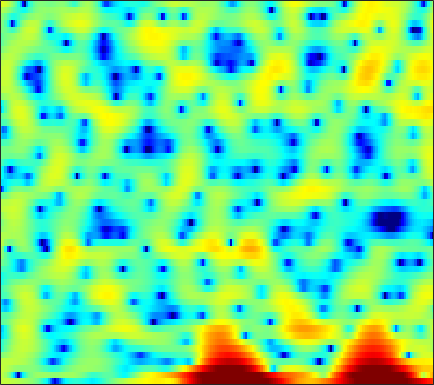

The data file committed next to this chart (first rows):
3.0796, 3.1257, 3.1417, 3.0951, 3.022, 2.879, 2.7042, 2.564, 2.3453, 2.1168, 1.8726, 1.6734, 1.3622, 0.9689, 0.64269, 0.10886, -0.56683, -1.1811, -2.1738, -3.4134, -4.997, -6.4946, -9.0813, -12.731
3.164, 2.613, 1.591, 0.1605, -1.274, -3.877, -7.884, -12.91, -22.71, -11.62, -6.566, -4.264, -2.169, -0.7563, -0.008999, 0.6786, 1.091, 1.263, 1.347, 1.295, 1.157, 1.026, 0.8554, 0.7106
3.391, 3.192, 2.832, 2.401, 2.046, 1.573, 1.144, 0.8849, 0.6463, 0.5273, 0.4937, 0.4958, 0.4928, 0.4338, 0.3265, 0.08602, -0.2737, -0.6198, -1.175, -1.828, -2.536, -3.066, -3.688, -4.125
2.81, 2.888, 2.959, 2.987, 2.988, 2.954, 2.882, 2.803, 2.66, 2.461, 2.201, 1.956, 1.554, 1.047, 0.5804, -0.1718, -1.089, -1.906, -3.203, -4.803, -6.8, -8.614, -11.58, -14.95
-0.2654, 0.2361, 0.8718, 1.44, 1.809, 2.217, 2.522, 2.684, 2.808, 2.822, 2.729, 2.585, 2.293, 1.888, 1.503, 0.8879, 0.1661, -0.4475, -1.348, -2.319, -3.329, -4.08, -5.028, -5.87
-4.651, -3.145, -1.524, -0.225, 0.5766, 1.46, 2.15, 2.553, 2.948, 3.189, 3.286, 3.267, 3.121, 2.842, 2.542, 2.037, 1.416, 0.8767, 0.05816, -0.861, -1.882, -2.722, -3.958, -5.378
-4.488, -3.538, -2.276, -1.065, -0.2245, 0.7884, 1.646, 2.184, 2.751, 3.138, 3.344, 3.379, 3.274, 3.005, 2.7, 2.17, 1.498, 0.9182, 0.06035, -0.8762, -1.868, -2.634, -3.674, -4.72
-8.018, -6.94, -4.889, -2.766, -1.331, 0.3159, 1.646, 2.443, 3.255, 3.794, 4.074, 4.114, 3.946, 3.538, 3.066, 2.22, 1.131, 0.173, -1.278, -2.849, -4.37, -5.321, -6.164, -6.475
-9.23, -7.757, -4.992, -2.455, -0.8599, 0.8818, 2.246, 3.053, 3.861, 4.384, 4.631, 4.641, 4.406, 3.873, 3.265, 2.155, 0.6426, -0.8105, -3.313, -6.779, -12.08, -18.79, -19.89, -13.01
-1.903, -1.638, -1.079, -0.3521, 0.2453, 1.06, 1.826, 2.339, 2.907, 3.316, 3.541, 3.583, 3.456, 3.113, 2.708, 1.974, 1.017, 0.1733, -1.087, -2.418, -3.691, -4.495, -5.287, -5.795
-2.433, -2.389, -2.138, -1.668, -1.191, -0.4379, 0.3616, 0.9479, 1.653, 2.235, 2.658, 2.864, 2.986, 2.933, 2.782, 2.449, 1.972, 1.536, 0.8902, 0.194, -0.5375, -1.097, -1.853, -2.6
-6.963, -8.049, -8.763, -7.832, -6.332, -4.099, -2.098, -0.8305, 0.5535, 1.619, 2.396, 2.801, 3.131, 3.252, 3.215, 3.018, 2.679, 2.355, 1.851, 1.292, 0.7166, 0.2774, -0.3194, -0.9142
-8.1, -9.982, -11.97, -10.37, -7.739, -4.508, -1.999, -0.5142, 1.031, 2.167, 2.95, 3.337, 3.604, 3.6, 3.436, 3.02, 2.418, 1.865, 1.039, 0.2157, -0.4818, -0.8656, -1.184, -1.356
-3.189, -2.966, -2.517, -1.809, -1.133, -0.1139, 0.9182, 1.645, 2.483, 3.134, 3.558, 3.719, 3.709, 3.415, 2.996, 2.129, 0.8517, -0.4355, -2.695, -5.717, -9.089, -10.05, -7.928, -5.28
-3.283, -2.576, -1.688, -0.8604, -0.2725, 0.461, 1.12, 1.558, 2.05, 2.425, 2.658, 2.724, 2.656, 2.385, 2.029, 1.306, 0.2545, -0.7596, -2.436, -4.429, -6.151, -6.508, -5.489, -3.799
-5.61, -4.529, -3.346, -2.429, -1.879, -1.288, -0.8171, -0.529, -0.2055, 0.06165, 0.2983, 0.4499, 0.6032, 0.6868, 0.6894, 0.6155, 0.4516, 0.2788, 0.01495, -0.1987, -0.3043, -0.2693, -0.05374, 0.299
-5.768, -4.904, -4.098, -3.62, -3.442, -3.397, -3.505, -3.636, -3.762, -3.741, -3.476, -3.116, -2.493, -1.804, -1.305, -0.6833, -0.147, 0.1888, 0.5796, 0.937, 1.271, 1.509, 1.826, 2.141
-3.054, -3.039, -3.227, -3.667, -4.196, -5.208, -6.689, -8.156, -10.56, -12.62, -12.08, -10.09, -7.315, -5.08, -3.749, -2.363, -1.296, -0.6364, 0.102, 0.7185, 1.275, 1.668, 2.162, 2.627
-0.3857, -0.9853, -1.865, -2.848, -3.678, -4.96, -6.526, -8.004, -10.35, -12.29, -11.77, -9.922, -7.376, -5.351, -4.187, -3.03, -2.219, -1.759, -1.257, -0.8168, -0.3354, 0.1002, 0.7865, 1.562
1.213, -0.06834, -1.791, -3.259, -3.962, -4.326, -4.26, -4.125, -3.947, -3.691, -3.389, -3.114, -2.75, -2.506, -2.468, -2.622, -3.017, -3.477, -4.22, -4.883, -5.172, -4.89, -3.688, -1.88
2.026, -0.3662, -5.065, -14.84, -21.8, -8.319, -4.015, -2.19, -0.6814, 0.1361, 0.5056, 0.5213, 0.2246, -0.4548, -1.246, -2.727, -4.709, -6.564, -9.557, -13.25, -19.61, -46.06, -15.19, -7.74
3.193, 2.121, 0.7026, -0.3789, -0.7208, -0.4896, 0.1653, 0.6761, 1.221, 1.461, 1.372, 1.066, 0.3316, -0.8468, -2.064, -4.275, -7.34, -10.44, -16.93, -35.64, -20.7, -15.57, -10.93, -7.026
2.427, 2.305, 2.143, 2.007, 1.95, 1.921, 1.927, 1.917, 1.813, 1.586, 1.169, 0.7201, -0.08429, -1.14, -2.084, -3.568, -5.226, -6.506, -8.02, -8.787, -8.546, -7.74, -6.208, -4.499
0.484, 1.026, 1.576, 1.964, 2.16, 2.303, 2.319, 2.251, 2.041, 1.695, 1.213, 0.7629, 0.04702, -0.7702, -1.428, -2.304, -3.149, -3.684, -4.199, -4.465, -4.362, -4.106, -3.538, -2.807
-0.4996, 0.4728, 1.429, 2.091, 2.42, 2.676, 2.737, 2.664, 2.429, 2.022, 1.464, 0.9467, 0.1482, -0.7517, -1.475, -2.415, -3.278, -3.791, -4.235, -4.373, -4.189, -3.895, -3.365, -2.727
0.9454, 1.636, 2.371, 2.896, 3.163, 3.354, 3.37, 3.26, 2.954, 2.457, 1.749, 1.072, -0.03189, -1.381, -2.576, -4.395, -6.319, -7.658, -8.683, -8.381, -7.277, -6.28, -5.031, -3.965
2.529, 2.818, 3.169, 3.448, 3.602, 3.707, 3.681, 3.564, 3.248, 2.745, 2.018, 1.311, 0.09299, -1.508, -3.032, -5.721, -9.628, -14.17, -23.26, -15.48, -10.47, -8.31, -6.486, -5.398
2.378, 2.443, 2.616, 2.856, 3.034, 3.234, 3.333, 3.326, 3.191, 2.89, 2.422, 1.95, 1.151, 0.1434, -0.7268, -2.033, -3.369, -4.263, -5.052, -5.232, -5.062, -4.899, -4.939, -5.439
-1.052, -1.005, -0.4606, 0.3357, 0.9175, 1.578, 2.054, 2.277, 2.433, 2.416, 2.269, 2.087, 1.79, 1.462, 1.201, 0.8751, 0.5663, 0.3664, 0.1268, -0.09706, -0.3873, -0.7203, -1.407, -2.527
-18.68, -12.81, -7.314, -4.349, -2.917, -1.647, -0.8511, -0.5039, -0.2977, -0.3165, -0.4689, -0.5952, -0.6574, -0.5002, -0.2405, 0.2643, 0.8181, 1.231, 1.698, 2.019, 2.19, 2.182, 2.011, 1.651
-7.412, -7.637, -7.094, -6.319, -5.753, -5.112, -4.675, -4.498, -4.644, -5.248, -6.414, -7.579, -8.949, -8.514, -6.796, -4.178, -1.901, -0.5302, 0.9177, 2.002, 2.771, 3.191, 3.544, 3.704
-5.202, -6.501, -8.289, -9.897, -10.58, -10.31, -9.233, -8.477, -7.907, -8.145, -9.388, -11.18, -14.41, -13.85, -10.45, -6.387, -3.433, -1.711, 0.07408, 1.478, 2.541, 3.174, 3.812, 4.238
-4.895, -6.701, -10.08, -15.56, -21.81, -17.25, -11.81, -9.55, -7.646, -6.673, -6.222, -6.071, -5.823, -5.321, -4.707, -3.679, -2.515, -1.634, -0.4835, 0.6188, 1.65, 2.35, 3.158, 3.792
-2.454, -3.223, -4.316, -5.267, -5.672, -5.647, -5.123, -4.563, -3.895, -3.404, -3.104, -2.977, -2.957, -3.078, -3.215, -3.426, -3.528, -3.462, -2.919, -1.947, -0.6099, 0.4075, 1.673, 2.724
-0.4785, -0.615, -0.8102, -0.9537, -1.006, -0.9836, -0.8758, -0.7629, -0.6526, -0.6214, -0.7546, -0.9962, -1.564, -2.475, -3.482, -5.42, -8.459, -11.67, -13.88, -8.994, -4.727, -2.411, -0.1293, 1.496
-0.5998, -0.5296, -0.4173, -0.2559, -0.1039, 0.1261, 0.3606, 0.4924, 0.6181, 0.6197, 0.4485, 0.1676, -0.4187, -1.299, -2.207, -3.762, -5.655, -6.973, -7.438, -5.924, -3.656, -2.085, -0.3674, 0.9213
-2.897, -2.909, -2.672, -2.162, -1.655, -0.9237, -0.236, 0.2108, 0.6718, 0.9484, 1.045, 1.001, 0.7799, 0.3878, 0.019, -0.5195, -1.01, -1.252, -1.35, -1.112, -0.6682, -0.243, 0.3339, 0.8525
-8.319, -9.408, -8.886, -6.632, -4.806, -2.725, -1.109, -0.1551, 0.789, 1.425, 1.795, 1.93, 1.93, 1.771, 1.583, 1.271, 0.9475, 0.7249, 0.489, 0.3593, 0.3218, 0.3443, 0.417, 0.5063
-10.43, -13.5, -12.36, -7.747, -5.01, -2.319, -0.3669, 0.7184, 1.795, 2.512, 2.91, 3.018, 2.959, 2.704, 2.394, 1.869, 1.269, 0.7956, 0.2277, -0.2694, -0.5869, -0.7385, -0.84, -0.8926
-2.702, -2.837, -2.445, -1.488, -0.5686, 0.7009, 1.859, 2.573, 3.298, 3.75, 3.915, 3.843, 3.498, 2.886, 2.22, 1.1, -0.268, -1.419, -2.908, -4.128, -4.687, -4.708, -4.463, -4.249
-1.459, -1.157, -0.3594, 0.6696, 1.47, 2.497, 3.355, 3.878, 4.344, 4.534, 4.446, 4.196, 3.568, 2.578, 1.568, -0.1858, -2.618, -5.035, -9.802, -18.05, -17.36, -12.42, -9.196, -7.923
-8.199, -5.589, -2.366, 0.03832, 1.393, 2.758, 3.71, 4.184, 4.545, 4.592, 4.344, 3.972, 3.236, 2.204, 1.253, -0.2963, -2.182, -3.775, -6.017, -7.805, -8.282, -7.791, -6.925, -6.403
-6.314, -4.431, -1.808, 0.258, 1.421, 2.533, 3.223, 3.489, 3.569, 3.373, 2.909, 2.389, 1.551, 0.5573, -0.2546, -1.392, -2.452, -3.17, -3.924, -4.268, -4.314, -4.171, -3.763, -3.309
0.5045, 0.8118, 1.362, 1.918, 2.275, 2.555, 2.585, 2.451, 2.025, 1.361, 0.4858, -0.2929, -1.514, -2.868, -3.931, -5.308, -6.414, -6.909, -6.946, -6.359, -5.335, -4.469, -3.299, -2.195
2.607, 2.774, 2.924, 2.937, 2.822, 2.48, 1.9, 1.31, 0.3072, -0.9453, -2.385, -3.562, -5.343, -7.329, -9.132, -12.11, -16.26, -19.59, -17.36, -12.5, -8.694, -6.489, -4.116, -2.186
3.057, 3.317, 3.428, 3.249, 2.897, 2.147, 1.048, -0.03879, -1.8, -3.884, -6.212, -7.948, -9.928, -11.6, -12.82, -14.46, -16.18, -16.77, -15.39, -12.34, -9.092, -6.866, -4.263, -2.036
2.999, 3.404, 3.583, 3.364, 2.942, 1.984, 0.5332, -0.9591, -3.537, -7.06, -12.03, -17.15, -22.08, -18.68, -16.72, -15.65, -15.32, -14.81, -13.47, -11.29, -8.593, -6.503, -3.967, -1.73
2.979, 3.401, 3.635, 3.494, 3.139, 2.309, 1.026, -0.2446, -2.416, -5.153, -8.438, -10.95, -13.17, -13.91, -14.24, -15.51, -18.57, -23.82, -24.61, -14.92, -9.709, -6.887, -3.919, -1.626
2.621, 2.998, 3.294, 3.326, 3.156, 2.701, 1.955, 1.231, 0.02225, -1.354, -2.834, -3.928, -5.29, -6.559, -7.527, -8.863, -10.06, -10.59, -10.18, -8.482, -6.281, -4.66, -2.808, -1.284
1.407, 1.867, 2.338, 2.624, 2.702, 2.639, 2.386, 2.088, 1.55, 0.8908, 0.1694, -0.4156, -1.191, -1.941, -2.467, -3.066, -3.494, -3.657, -3.618, -3.284, -2.776, -2.329, -1.74, -1.236
-0.4731, 0.2642, 1.054, 1.634, 1.957, 2.218, 2.332, 2.321, 2.224, 2.016, 1.731, 1.476, 1.093, 0.6768, 0.3726, -0.02641, -0.4133, -0.6791, -0.9665, -1.189, -1.369, -1.511, -1.683, -1.91
-2.067, -1.05, -0.028, 0.7167, 1.144, 1.585, 1.92, 2.117, 2.317, 2.449, 2.488, 2.471, 2.352, 2.141, 1.916, 1.523, 1.044, 0.6322, 0.01538, -0.6691, -1.363, -1.868, -2.517, -3.127
-1.81, -1.13, -0.5149, -0.1195, 0.08959, 0.4117, 0.8177, 1.203, 1.739, 2.272, 2.718, 2.956, 3.131, 3.119, 2.963, 2.568, 1.946, 1.319, 0.2423, -1.107, -2.651, -3.792, -5.034, -5.578
-0.3015, -0.489, -1.087, -2.042, -2.812, -3.415, -2.911, -1.911, -0.2923, 1.163, 2.326, 2.968, 3.552, 3.819, 3.825, 3.555, 2.925, 2.181, 0.7491, -1.334, -4.442, -8.034, -17.11, -15.65
0.266, -0.5322, -2.281, -5.238, -8.921, -20.9, -14.06, -7.996, -3.75, -1.193, 0.4933, 1.412, 2.282, 2.823, 3.044, 3.068, 2.774, 2.331, 1.425, 0.1603, -1.473, -2.753, -4.058, -4.077
0.7278, 0.1106, -1.036, -2.476, -3.588, -4.679, -4.9, -4.514, -3.694, -2.818, -1.997, -1.404, -0.6285, 0.07948, 0.5192, 0.9573, 1.198, 1.234, 1.107, 0.8064, 0.431, 0.1681, -0.02439, 0.0126
2.455, 2.086, 1.405, 0.5627, -0.131, -1.121, -2.125, -2.917, -4.007, -5.091, -5.751, -5.651, -4.669, -3.204, -2.137, -0.9538, -0.1074, 0.3179, 0.645, 0.7568, 0.7747, 0.7415, 0.7269, 0.7821
4.528, 4.246, 3.676, 2.899, 2.163, 0.9765, -0.5472, -2.023, -4.652, -8.859, -18.08, -24.85, -10.72, -5.815, -3.617, -1.704, -0.5799, -0.09918, 0.1772, 0.1598, -0.05987, -0.2527, -0.4741, -0.5026
